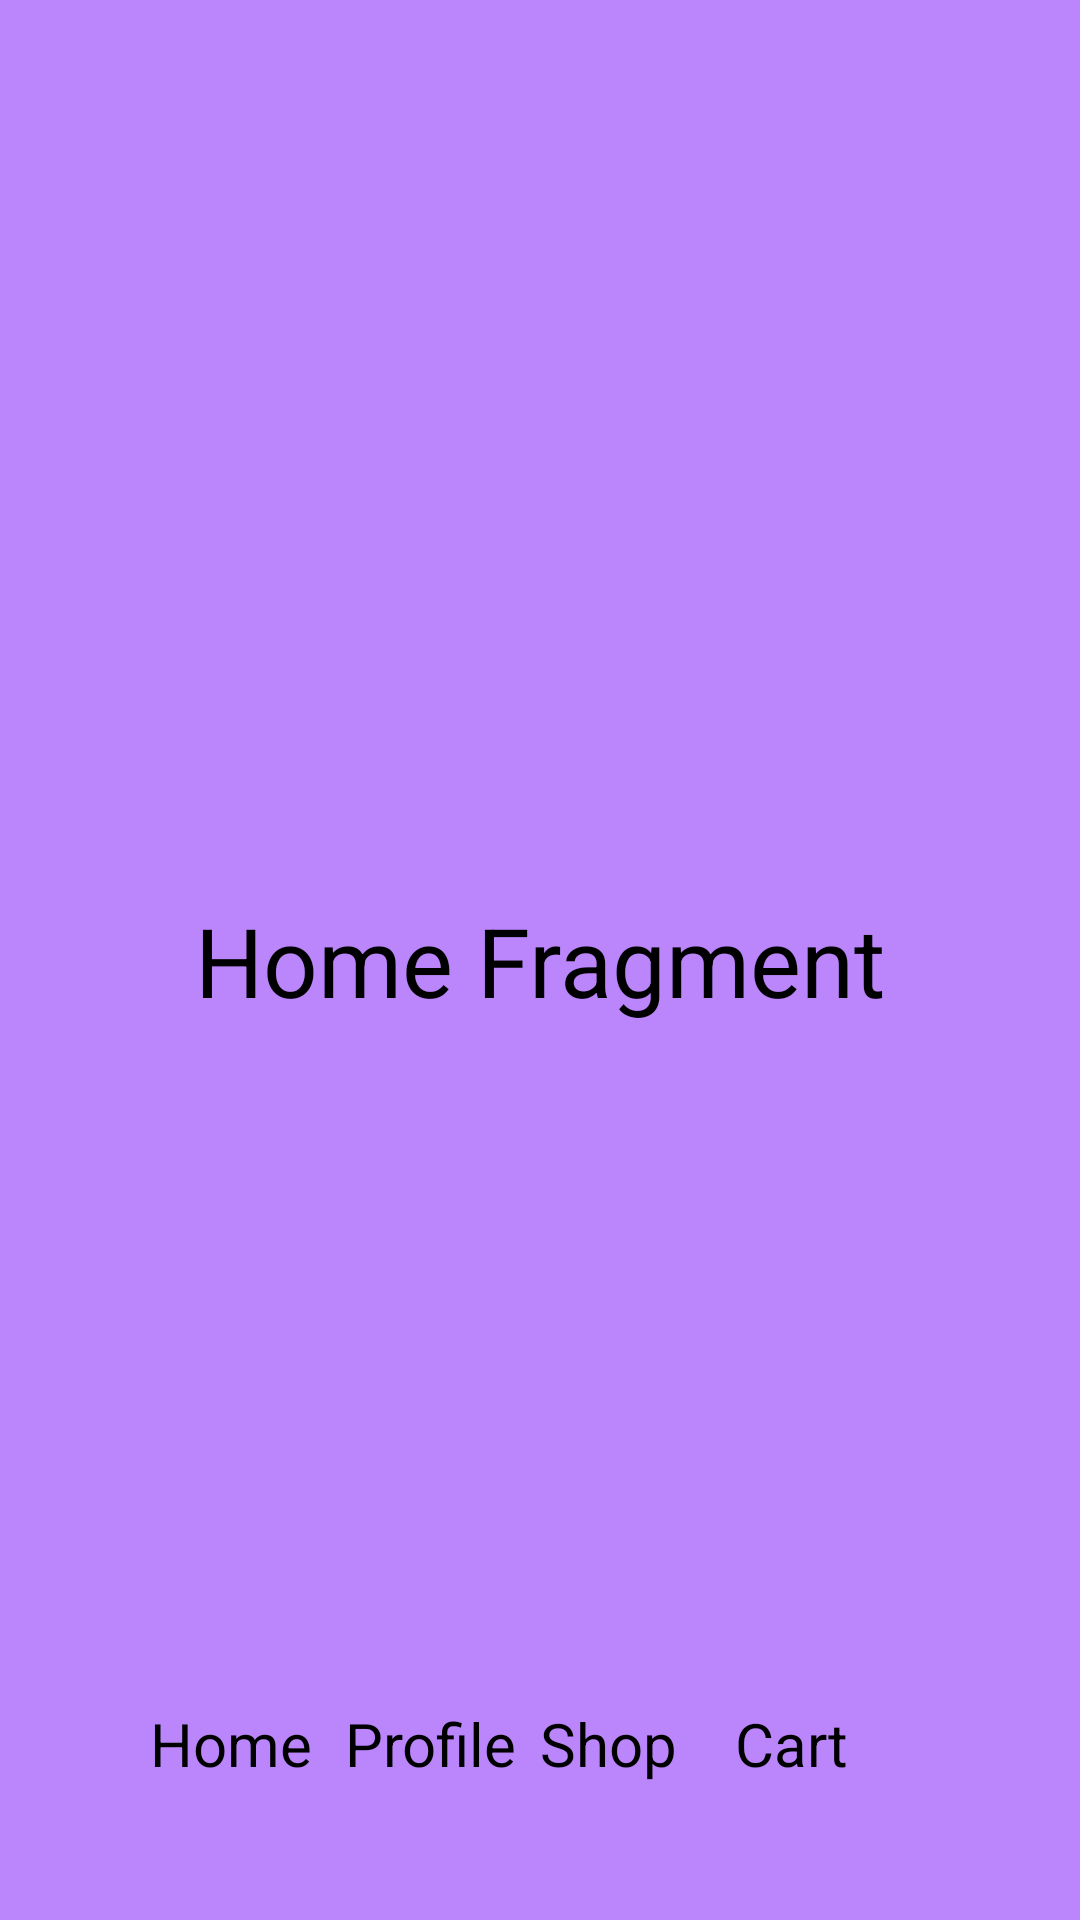

Layout XML and referenced resources for this Android screen:
<!-- AndroidManifest.xml: application theme Theme.NewFragment -->
<!-- res/layout/fragment_home.xml -->
<?xml version="1.0" encoding="utf-8"?>
<androidx.constraintlayout.widget.ConstraintLayout xmlns:android="http://schemas.android.com/apk/res/android"
    xmlns:tools="http://schemas.android.com/tools"
    android:layout_width="match_parent"
    android:layout_height="match_parent"
    xmlns:app="http://schemas.android.com/apk/res-auto"
    android:background="@color/purple_200"
    tools:context=".HomeFragment"
    android:id="@+id/home_fragment">


    <TextView
        android:id="@+id/title"
        android:layout_width="wrap_content"
        android:layout_height="wrap_content"
        android:text="Home Fragment"
        android:textSize="32sp"
        android:textColor="@color/black"
        app:layout_constraintBottom_toBottomOf="parent"
        app:layout_constraintEnd_toEndOf="parent"
        app:layout_constraintStart_toStartOf="parent"
        app:layout_constraintTop_toTopOf="parent" />

    <LinearLayout
        android:layout_width="260dp"
        android:layout_height="50dp"
        app:layout_constraintBottom_toBottomOf="parent"
        app:layout_constraintEnd_toEndOf="parent"
        app:layout_constraintStart_toStartOf="parent"
        app:layout_constraintTop_toBottomOf="@+id/title"
        app:layout_constraintVertical_bias="0.90999997"
        tools:ignore="MissingConstraints">

        <TextView
            android:id="@+id/home"
            android:layout_width="65dp"
            android:layout_height="50dp"
            android:text="Home"
            android:textColor="@color/black"
            android:textSize="20sp"
            tools:ignore="DuplicateIds" />

        <TextView
            android:id="@+id/profile"
            android:layout_width="65dp"
            android:layout_height="50dp"
            android:text="Profile"
            android:textColor="@color/black"
            android:textSize="20sp" />

        <TextView
            android:id="@+id/shop"
            android:layout_width="65dp"
            android:layout_height="50dp"
            android:text="Shop"
            android:textColor="@color/black"
            android:textSize="20sp" />

        <TextView
            android:id="@+id/cart"
            android:layout_width="65dp"
            android:layout_height="50dp"
            android:text="Cart"
            android:textColor="@color/black"
            android:textSize="20sp" />
    </LinearLayout>

</androidx.constraintlayout.widget.ConstraintLayout>
<!-- resources referenced by this layout -->
<resources>
  <style name="Theme.NewFragment" parent="Theme.MaterialComponents.DayNight.DarkActionBar">
          
          <item name="colorPrimary">@color/purple_500</item>
          <item name="colorPrimaryVariant">@color/purple_700</item>
          <item name="colorOnPrimary">@color/white</item>
          
          <item name="colorSecondary">@color/teal_200</item>
          <item name="colorSecondaryVariant">@color/teal_700</item>
          <item name="colorOnSecondary">@color/black</item>
          
          <item name="android:statusBarColor">?attr/colorPrimaryVariant</item>
          
      </style>
  <!-- not gathered from this repository: default colours our renderer supplied (Android Studio template values) -->
  <color name="purple_200">#FFBB86FC</color>
  <color name="purple_500">#FF6200EE</color>
  <color name="purple_700">#FF3700B3</color>
  <color name="teal_200">#FF03DAC5</color>
  <color name="teal_700">#FF018786</color>
  <color name="black">#FF000000</color>
  <color name="white">#FFFFFFFF</color>
</resources>
